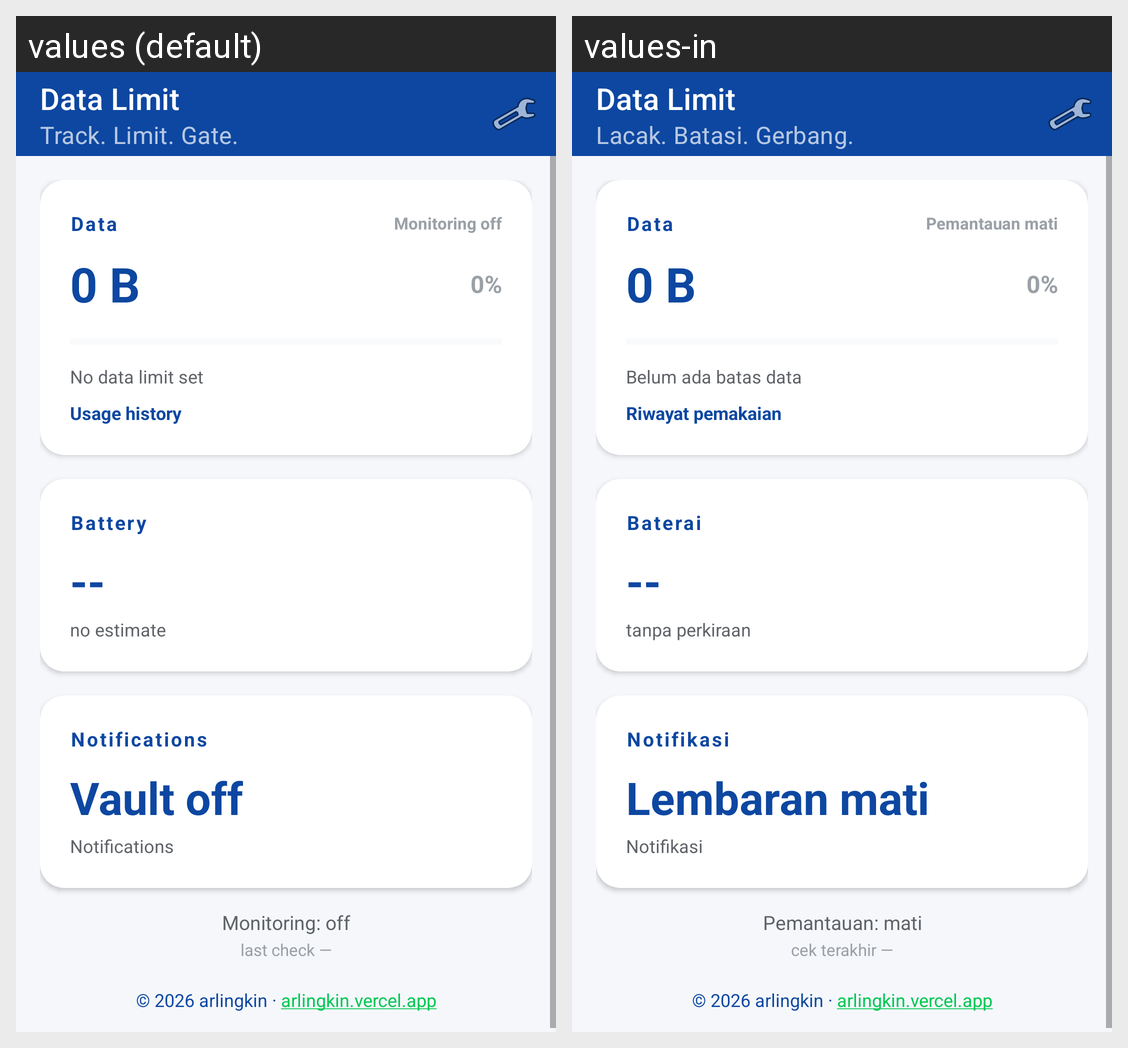

The Android screen above is rendered under two locales of the same app. Produce the string resources it draws, with the default and per-locale values.
Android screen res/layout/activity_main.xml rendered under 2 locales, left to right: values (default), values-in. Device: Nexus 5 (rendered at 1080×1920; each locale shown at half size, 540×960, under a caption strip naming it); theme Theme.DataLimit.
Strings drawn on this screen, with the default value and each locale's value (text and hints the layout hard-codes, and strings that could not be matched under every locale, appear in the picture but are not listed):

app_name
  values: Data Limit
  values-in: Data Limit

app_subtitle
  values: Track. Limit. Gate.
  values-in: Lacak. Batasi. Gerbang.

module_data
  values: Data
  values-in: Data

monitor_off
  values: Monitoring off
  values-in: Pemantauan mati

zero_bytes
  values: 0 B
  values-in: 0 B

card_data_off
  values: No data limit set
  values-in: Belum ada batas data

history_title
  values: Usage history
  values-in: Riwayat pemakaian

module_battery
  values: Battery
  values-in: Baterai

battery_no_estimate
  values: no estimate
  values-in: tanpa perkiraan

module_notifications
  values: Notifications
  values-in: Notifikasi

card_vault_off
  values: Vault off
  values-in: Lembaran mati

status_off
  values: Monitoring: off
  values-in: Pemantauan: mati

last_check_empty
  values: last check —
  values-in: cek terakhir —

copyright
  values: © 2026 arlingkin · arlingkin.vercel.app
  values-in: © 2026 arlingkin · arlingkin.vercel.app
